Dataset: kermany (GitHub, akramoo/vision-break-workshop). Classes: normal, pneumonia.

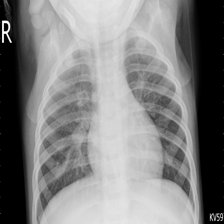
Label: pneumonia

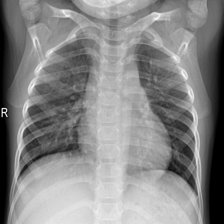
Label: normal

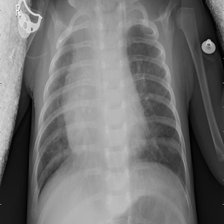
Label: pneumonia

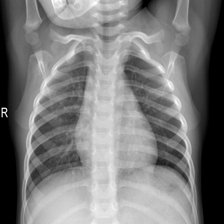
Label: normal

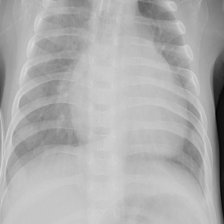
Label: pneumonia

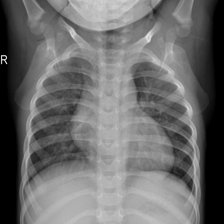
Label: normal
